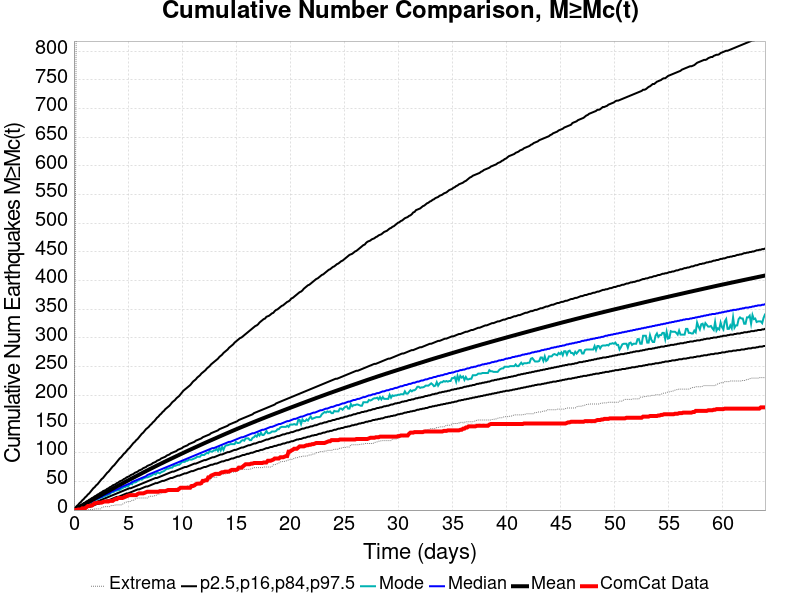

The table this chart was drawn from, first rows:
Time (days), ComCat Data, Simulation Mean, Simulation Median, Simulation Mode, Simulation Minimum, Simulation Maximum, 2.5 %-ile, 16 %-ile, 84 %-ile, 97.5 %-ile
0.0, 0.0, 0.0, 0.0, 0.0, 0.0, 0.0, 0.0, 0.0, 0.0, 0.0
0.128, 0.0, 1.223, 1.0, 1.0, 0.0, 477.0, 0.0, 0.0, 2.0, 4.0
0.2561, 0.0, 2.516, 2.0, 2.0, 0.0, 1067, 0.0, 1.0, 4.0, 7.0
0.3841, 1.0, 3.833, 3.0, 3.0, 0.0, 1455, 0.0, 1.0, 6.0, 9.0
0.5122, 1.0, 5.147, 4.0, 4.0, 0.0, 1653, 1.0, 2.0, 7.0, 12.0
0.6402, 1.0, 6.481, 6.0, 5.0, 0.0, 1773, 1.0, 3.0, 9.0, 14.0
0.7683, 3.0, 7.816, 7.0, 6.0, 0.0, 1895, 2.0, 4.0, 10.0, 17.0
0.8963, 3.0, 9.178, 8.0, 7.0, 0.0, 1998, 3.0, 5.0, 12.0, 19.0
1.024, 3.0, 10.53, 9.0, 8.0, 0.0, 2078, 3.0, 6.0, 13.0, 22.0
1.152, 5.0, 11.92, 10.0, 9.0, 0.0, 2152, 4.0, 7.0, 15.0, 24.0
1.28, 7.0, 13.29, 12.0, 10.0, 0.0, 2220, 5.0, 8.0, 16.0, 27.0
1.408, 7.0, 14.65, 13.0, 12.0, 1.0, 2268, 6.0, 9.0, 18.0, 29.0
1.537, 8.0, 16.01, 14.0, 13.0, 1.0, 2333, 6.0, 10.0, 19.0, 32.0
1.665, 8.0, 17.37, 15.0, 14.0, 1.0, 2366, 7.0, 11.0, 21.0, 35.0
1.793, 10.0, 18.73, 16.0, 16.0, 1.0, 2420, 8.0, 12.0, 22.0, 38.0
1.921, 12.0, 20.08, 18.0, 16.0, 2.0, 2454, 9.0, 13.0, 24.0, 40.0
2.049, 12.0, 21.42, 19.0, 18.0, 2.0, 2487, 10.0, 14.0, 25.0, 43.0
2.177, 13.0, 22.76, 20.0, 19.0, 2.0, 2511, 11.0, 15.0, 27.0, 45.0
2.305, 13.0, 24.11, 21.0, 20.0, 2.0, 2551, 11.0, 16.0, 28.0, 48.0
2.433, 13.0, 25.45, 22.0, 22.0, 2.0, 2580, 12.0, 17.0, 30.0, 51.0
2.561, 13.0, 26.77, 23.0, 22.0, 4.0, 2599, 13.0, 18.0, 31.0, 54.0
2.689, 14.0, 28.1, 25.0, 23.0, 5.0, 2613, 14.0, 19.0, 33.0, 56.0
2.817, 15.0, 29.42, 26.0, 24.0, 6.0, 2629, 15.0, 20.0, 34.0, 59.0
2.945, 15.0, 30.74, 27.0, 25.0, 6.0, 2648, 16.0, 21.0, 35.0, 62.0
3.073, 15.0, 32.06, 28.0, 26.0, 6.0, 2671, 17.0, 22.0, 37.0, 65.0
3.201, 15.0, 33.37, 29.0, 27.0, 6.0, 2699, 17.0, 23.0, 38.0, 67.0
3.329, 16.0, 34.68, 30.0, 28.0, 6.0, 2716, 18.0, 24.0, 40.0, 70.0
3.457, 16.0, 35.99, 32.0, 31.0, 8.0, 2736, 19.0, 25.0, 41.0, 73.0
3.585, 16.0, 37.28, 33.0, 31.0, 8.0, 2753, 20.0, 26.0, 43.0, 76.0
3.713, 18.0, 38.59, 34.0, 32.0, 8.0, 2758, 21.0, 27.0, 44.0, 78.0
3.841, 19.0, 39.88, 35.0, 34.0, 9.0, 2767, 22.0, 28.0, 45.0, 81.0
3.969, 19.0, 41.18, 36.0, 34.0, 9.0, 2780, 23.0, 29.0, 47.0, 84.0
4.097, 21.0, 42.48, 37.0, 35.0, 9.0, 2795, 23.0, 30.0, 48.0, 87.0
4.225, 21.0, 43.79, 38.0, 35.0, 9.0, 2810, 24.0, 31.0, 50.0, 90.0
4.353, 21.0, 45.1, 40.0, 37.0, 9.0, 2820, 25.0, 32.0, 51.0, 92.0
4.482, 21.0, 46.39, 41.0, 38.0, 10.0, 2831, 26.0, 33.0, 52.0, 95.0
4.61, 22.0, 47.68, 42.0, 40.0, 12.0, 2851, 27.0, 34.0, 54.0, 98.0
4.738, 23.0, 48.98, 43.0, 40.0, 13.0, 2865, 28.0, 35.0, 55.0, 100.0
4.866, 24.0, 50.27, 44.0, 42.0, 14.0, 2874, 29.0, 36.0, 57.0, 103.0
4.994, 25.0, 51.56, 45.0, 41.0, 15.0, 2908, 29.0, 37.0, 58.0, 106.0
5.122, 26.0, 52.84, 46.0, 44.0, 15.0, 2922, 30.0, 38.0, 59.0, 108.0
5.25, 26.0, 54.1, 47.0, 46.0, 15.0, 2933, 31.0, 38.0, 61.0, 111.0
5.378, 26.0, 55.35, 49.0, 45.0, 17.0, 2949, 32.0, 39.0, 62.0, 114.0
5.506, 26.0, 56.61, 50.0, 49.0, 17.0, 2963, 33.0, 40.0, 63.0, 117.0
5.634, 26.0, 57.88, 51.0, 48.0, 19.0, 2978, 34.0, 41.0, 65.0, 119.0
5.762, 26.0, 59.13, 52.0, 49.0, 20.0, 2995, 35.0, 42.0, 66.0, 122.0
5.89, 28.0, 60.38, 53.0, 51.0, 21.0, 3018, 36.0, 43.0, 67.0, 124.0
6.018, 29.0, 61.63, 54.0, 52.0, 21.0, 3042, 36.0, 44.0, 69.0, 127.0
6.146, 29.0, 62.89, 55.0, 54.0, 21.0, 3069, 37.0, 45.0, 70.0, 130.0
6.274, 29.0, 64.15, 56.0, 53.0, 21.0, 3091, 38.0, 46.0, 71.0, 133.0
6.402, 29.0, 65.4, 57.0, 55.0, 21.0, 3111, 39.0, 47.0, 73.0, 135.0
6.53, 30.0, 66.65, 58.0, 56.0, 21.0, 3130, 40.0, 48.0, 74.0, 138.0
6.658, 31.0, 67.88, 59.0, 57.0, 21.0, 3152, 41.0, 49.0, 75.0, 141.0
6.786, 32.0, 69.11, 61.0, 57.0, 21.0, 3273, 41.0, 50.0, 77.0, 143.0
6.914, 32.0, 70.34, 62.0, 58.0, 23.0, 3359, 42.0, 51.0, 78.0, 145.0
7.042, 32.0, 71.57, 63.0, 59.0, 24.0, 3423, 43.0, 52.0, 79.0, 148.0
7.17, 32.0, 72.78, 64.0, 60.0, 24.0, 3490, 44.0, 53.0, 80.0, 150.0
7.298, 32.0, 74, 65.0, 62.0, 24.0, 3583, 45.0, 54.0, 82.0, 153.0
7.426, 32.0, 75.21, 66.0, 63.0, 25.0, 3678, 46.0, 55.0, 83.0, 155.0
7.555, 32.0, 76.41, 67.0, 62.0, 25.0, 3741, 47.0, 56.0, 84.0, 158.0
... 440 more rows
